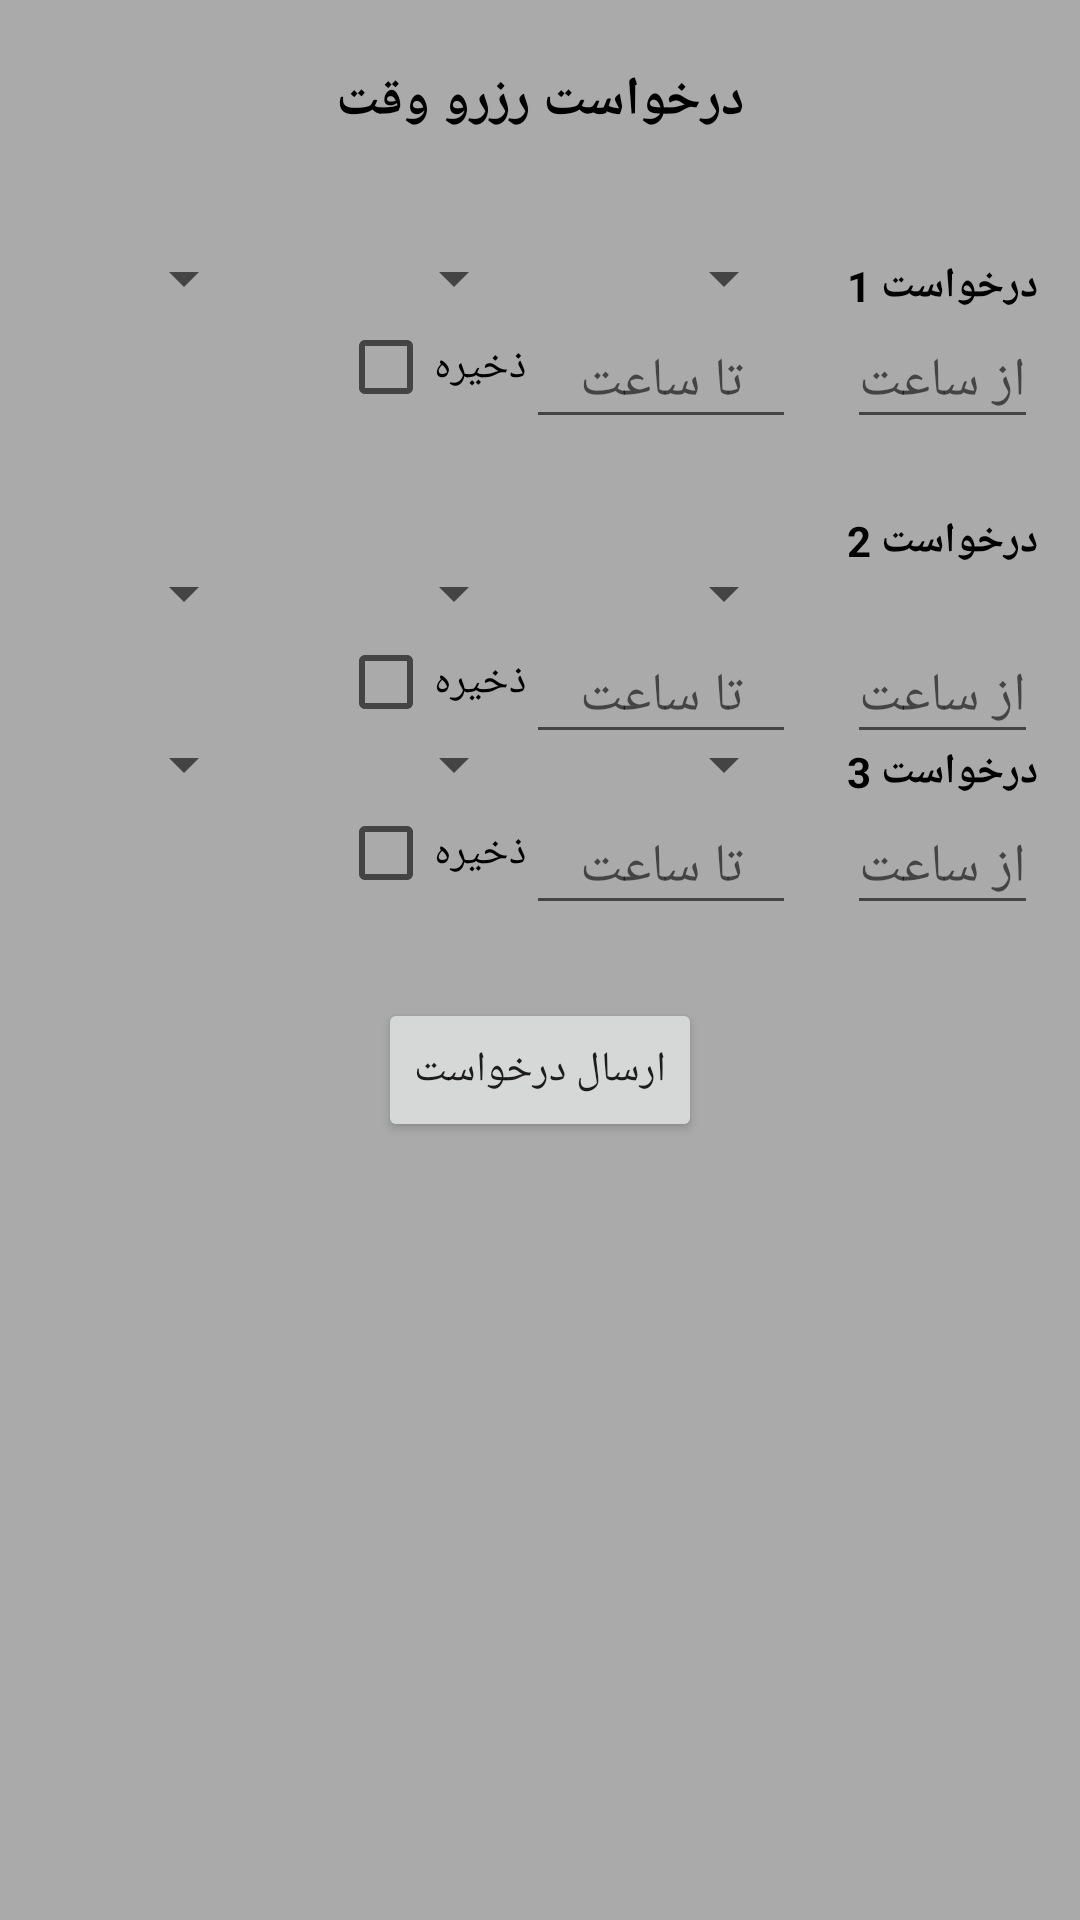

Android layout source for this screen:
<!-- AndroidManifest.xml: fallback theme Theme.MaterialComponents.DayNight.NoActionBar -->
<!-- res/layout/fragment_doctor_page_as_user.xml -->
<?xml version="1.0" encoding="utf-8"?>
<LinearLayout xmlns:android="http://schemas.android.com/apk/res/android"
              android:layout_width="match_parent"
              android:layout_height="match_parent" android:background="@android:color/darker_gray">

    <RelativeLayout
            android:layout_width="match_parent"
            android:layout_height="match_parent">

        <TextView
                android:text="درخواست رزرو وقت"
                android:layout_width="wrap_content"
                android:layout_height="wrap_content" android:layout_alignParentTop="true"
                android:layout_centerHorizontal="true" android:layout_marginTop="21dp" android:id="@+id/reserveAppointMent"
                android:textStyle="normal|bold" android:textAlignment="center"
                android:textColor="@android:color/black" android:textSize="18sp"/>
        <TextView
                android:text="درخواست 3"
                android:layout_width="wrap_content"
                android:layout_height="wrap_content"
                android:layout_marginTop="58dp"
                android:id="@+id/thirdRequest" android:textStyle="normal|bold" android:textAlignment="center"
                android:textColor="@android:color/black" android:layout_below="@+id/secondRequest"
                android:layout_alignStart="@+id/secondRequest"/>
        <TextView
                android:text="درخواست 1"
                android:layout_width="wrap_content"
                android:layout_height="wrap_content"
                android:layout_marginEnd="14dp" android:layout_marginTop="40dp"
                android:id="@+id/firstRequest" android:textStyle="normal|bold" android:textAlignment="center"
                android:textColor="@android:color/black" android:layout_below="@+id/reserveAppointMent"
                android:layout_alignParentEnd="true"/>
        <TextView
                android:text="درخواست 2"
                android:layout_width="wrap_content"
                android:layout_height="wrap_content"
                android:layout_marginTop="66dp"
                android:id="@+id/secondRequest" android:textAlignment="center" android:textStyle="normal|bold"
                android:textColor="@android:color/black"
                android:layout_below="@+id/firstRequest" android:layout_alignStart="@+id/firstRequest"/>
        <Button
                android:text="ارسال درخواست"
                android:layout_width="wrap_content"
                android:layout_height="wrap_content" android:layout_below="@+id/thirdRequest"
                android:layout_centerHorizontal="true" android:layout_marginTop="66dp" android:id="@+id/sendRequest"
        />
        <Spinner
                android:layout_height="wrap_content"
                android:id="@+id/firstDaySpinner"
                android:layout_alignBottom="@+id/firstRequest" android:layout_toStartOf="@+id/firstRequest"
                android:layout_marginEnd="17dp" android:layout_width="90dp"/>
        <Spinner
                android:layout_height="wrap_content"
                android:id="@+id/firstMonthSpinner" android:layout_alignBaseline="@+id/firstDaySpinner"
                android:layout_alignBottom="@+id/firstDaySpinner" android:layout_toStartOf="@+id/firstDaySpinner"
                android:layout_width="90dp"/>
        <Spinner
                android:layout_height="wrap_content"
                android:id="@+id/firstYearSpinner" android:layout_alignBaseline="@+id/firstMonthSpinner"
                android:layout_alignBottom="@+id/firstMonthSpinner" android:layout_toStartOf="@+id/firstMonthSpinner"
                android:layout_width="100dp"/>
        <Spinner
                android:layout_height="wrap_content"
                android:id="@+id/secondDaySpinner" android:layout_alignBaseline="@+id/secondRequest"
                android:layout_alignBottom="@+id/secondRequest" android:layout_toEndOf="@+id/firstMonthSpinner"
                android:layout_width="90dp"/>
        <Spinner
                android:layout_height="wrap_content"
                android:id="@+id/secondMonthSpinner"
                android:layout_alignBaseline="@+id/secondDaySpinner" android:layout_alignBottom="@+id/secondDaySpinner"
                android:layout_toStartOf="@+id/secondDaySpinner" android:layout_width="90dp"/>
        <Spinner
                android:layout_height="wrap_content"
                android:id="@+id/thirdDaySpinner" android:layout_above="@+id/sendRequest"
                android:layout_toEndOf="@+id/secondMonthSpinner" android:layout_width="90dp"/>
        <Spinner
                android:layout_height="wrap_content"
                android:id="@+id/thirdMonthSpinner" android:layout_alignBaseline="@+id/thirdDaySpinner"
                android:layout_alignBottom="@+id/thirdDaySpinner" android:layout_toStartOf="@+id/thirdDaySpinner"
                android:layout_width="90dp"/>
        <Spinner
                android:layout_width="100dp"
                android:layout_height="wrap_content"
                android:id="@+id/thirdYearSpinner"
                android:layout_alignBaseline="@+id/thirdMonthSpinner"
                android:layout_alignBottom="@+id/thirdMonthSpinner" android:layout_toStartOf="@+id/thirdMonthSpinner"/>
        <Spinner
                android:layout_width="100dp"
                android:layout_height="wrap_content"
                android:id="@+id/secondYearSpinner"
                android:layout_alignBaseline="@+id/secondMonthSpinner"
                android:layout_alignBottom="@+id/secondMonthSpinner"
                android:layout_toStartOf="@+id/secondMonthSpinner"/>
        <EditText
                android:layout_width="wrap_content"
                android:layout_height="wrap_content"
                android:inputType="number"
                android:ems="10"
                android:id="@+id/firstFromH"
                android:hint="از ساعت" android:textAlignment="center" android:layout_below="@+id/firstRequest"
                android:layout_alignEnd="@+id/firstRequest" android:layout_toEndOf="@+id/firstDaySpinner"/>
        <EditText
                android:layout_width="wrap_content"
                android:layout_height="wrap_content"
                android:inputType="number"
                android:ems="10"
                android:id="@+id/firstToH" android:hint="تا ساعت"
                android:layout_alignBaseline="@+id/firstFromH" android:layout_alignBottom="@+id/firstFromH"
                android:layout_alignEnd="@+id/firstDaySpinner" android:layout_toEndOf="@+id/firstMonthSpinner"
                android:textAlignment="center"/>
        <EditText
                android:layout_width="wrap_content"
                android:layout_height="wrap_content"
                android:inputType="number"
                android:ems="10"
                android:layout_below="@+id/secondDaySpinner" android:layout_alignEnd="@+id/thirdRequest"
                android:id="@+id/secondFromH" android:layout_alignStart="@+id/secondRequest" android:hint="از ساعت"
                android:textAlignment="center"/>
        <EditText
                android:layout_width="wrap_content"
                android:layout_height="wrap_content"
                android:inputType="number"
                android:ems="10"
                android:layout_below="@+id/secondDaySpinner" android:layout_alignEnd="@+id/thirdDaySpinner"
                android:id="@+id/secondToH" android:layout_toEndOf="@+id/secondMonthSpinner" android:hint="تا ساعت"
                android:textAlignment="center"/>
        <EditText
                android:layout_width="wrap_content"
                android:layout_height="wrap_content"
                android:inputType="number"
                android:ems="10"
                android:layout_below="@+id/thirdRequest" android:layout_alignEnd="@+id/thirdRequest"
                android:id="@+id/thirdFromH" android:layout_alignStart="@+id/thirdRequest" android:hint="از ساعت"
                android:textAlignment="center"/>
        <EditText
                android:layout_width="wrap_content"
                android:layout_height="wrap_content"
                android:inputType="number"
                android:ems="10"
                android:layout_below="@+id/thirdDaySpinner" android:layout_alignEnd="@+id/thirdDaySpinner"
                android:id="@+id/thirdToH" android:layout_toEndOf="@+id/thirdMonthSpinner"
                android:textAlignment="center" android:hint="تا ساعت"/>
        <CheckBox
                android:text="ذخیره"
                android:layout_width="wrap_content"
                android:layout_height="wrap_content"
                android:id="@+id/thirdConfirm"
                android:layout_alignBottom="@+id/thirdToH" android:layout_toStartOf="@+id/thirdToH"/>
        <CheckBox
                android:text="ذخیره"
                android:layout_width="wrap_content"
                android:layout_height="wrap_content"
                android:id="@+id/firstConfirm"
                android:layout_alignBottom="@+id/firstToH" android:layout_toStartOf="@+id/firstToH"/>
        <CheckBox
                android:text="ذخیره"
                android:layout_width="wrap_content"
                android:layout_height="wrap_content"
                android:id="@+id/secondConfirm"
                android:layout_alignBottom="@+id/secondToH" android:layout_toStartOf="@+id/secondToH"/>
    </RelativeLayout>
</LinearLayout>
<!-- resources referenced by this layout -->
<resources>

</resources>
